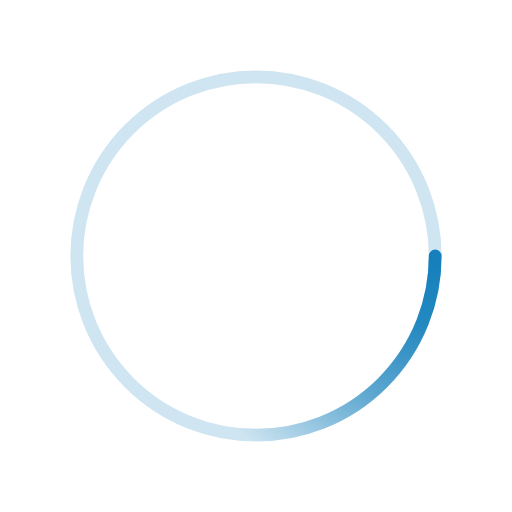
t = 0.00 s
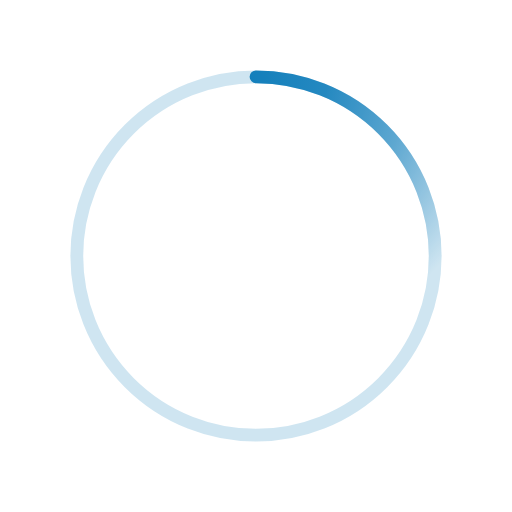
t = 0.70 s
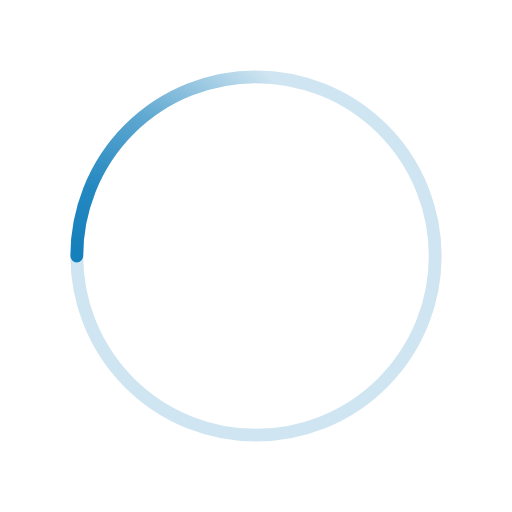
t = 1.40 s
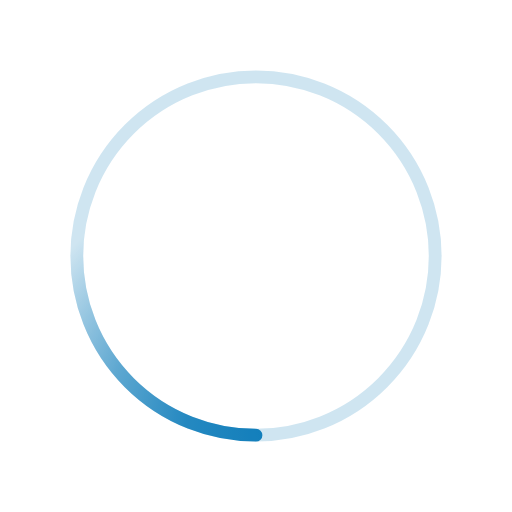
t = 2.10 s

The animated SVG that drew these frames (rendered in a browser with its animation timeline set to each time). Animation: 1 SMIL element (animateTransform=1); one cycle of 2.80 s, repeats indefinitely.

<svg xmlns='http://www.w3.org/2000/svg' viewBox='0 0 200 200'><radialGradient id='a6' cx='.66' fx='.66' cy='.3125' fy='.3125' gradientTransform='scale(1.5)'><stop offset='0' stop-color='#127EBB'></stop><stop offset='.3' stop-color='#127EBB' stop-opacity='.9'></stop><stop offset='.6' stop-color='#127EBB' stop-opacity='.6'></stop><stop offset='.8' stop-color='#127EBB' stop-opacity='.3'></stop><stop offset='1' stop-color='#127EBB' stop-opacity='0'></stop></radialGradient><circle transform-origin='center' fill='none' stroke='url(#a6)' stroke-width='5' stroke-linecap='round' stroke-dasharray='200 1000' stroke-dashoffset='0' cx='100' cy='100' r='70'><animateTransform type='rotate' attributeName='transform' calcMode='spline' dur='2.8' values='360;0' keyTimes='0;1' keySplines='0 0 1 1' repeatCount='indefinite'></animateTransform></circle><circle transform-origin='center' fill='none' opacity='.2' stroke='#127EBB' stroke-width='5' stroke-linecap='round' cx='100' cy='100' r='70'></circle></svg>
